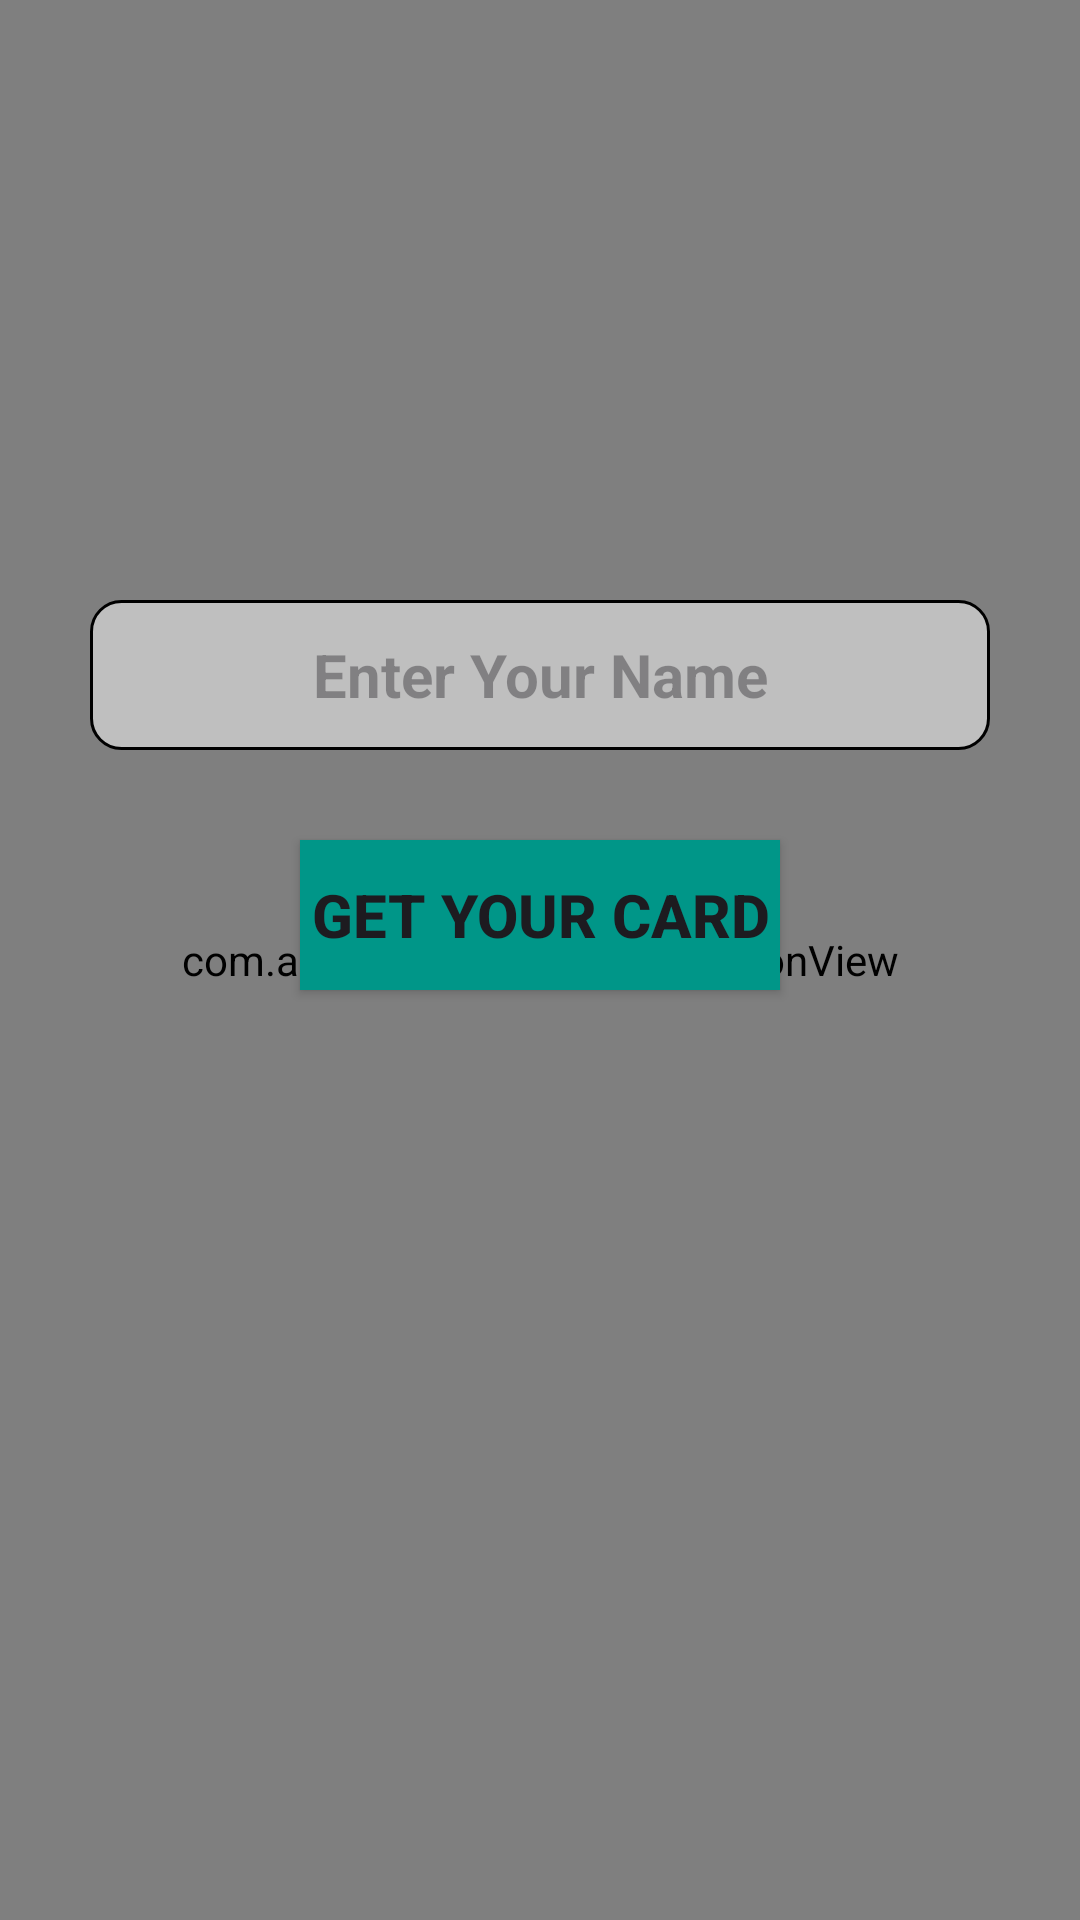

Write the Android layout XML for this screen, with the resource values it uses.
<!-- AndroidManifest.xml: application theme Theme.BirthdayWisher -->
<!-- res/layout/activity_main.xml -->
<?xml version="1.0" encoding="utf-8"?>
<LinearLayout xmlns:android="http://schemas.android.com/apk/res/android"
    xmlns:app="http://schemas.android.com/apk/res-auto"
    xmlns:tools="http://schemas.android.com/tools"
    android:id="@+id/main"
    android:layout_width="match_parent"
    android:layout_height="match_parent"
    tools:context=".MainActivity"
    android:orientation="vertical"
    android:gravity="center"
    android:background="#F8F3BD"
    >


    <RelativeLayout
        android:layout_width="match_parent"
        android:layout_height="match_parent">

        <com.airbnb.lottie.LottieAnimationView
            android:layout_width="match_parent"
            android:layout_height="match_parent"
            app:lottie_rawRes="@raw/balls"
            app:lottie_autoPlay="true"
            app:lottie_loop="true"
            android:scaleType="centerCrop"
            />

        <com.google.android.material.textfield.TextInputEditText
            android:id="@+id/input"
            android:layout_width="match_parent"
            android:layout_height="50sp"
            android:layout_marginTop="200sp"
            android:layout_marginHorizontal="30sp"
            android:hint="@string/enter_your_name"
            android:background="@drawable/edittext"
            android:textAlignment="center"
            android:textStyle="bold"
            android:textColor="@color/black"
            android:textSize="20sp"
            />

        <androidx.appcompat.widget.AppCompatButton
            android:id="@+id/submit"
            android:layout_width="match_parent"
            android:layout_height="50sp"
            android:text="@string/get_your_card"
            android:layout_marginTop="30sp"
            android:layout_marginHorizontal="100sp"
            android:layout_below="@id/input"
            android:textStyle="bold"
            android:textSize="20sp"
            android:background="#009688"
            />

    </RelativeLayout>


</LinearLayout>
<!-- resources referenced by this layout -->
<resources>
  <!-- drawable edittext (drawable) -->
  <?xml version="1.0" encoding="utf-8"?>
  <shape xmlns:android="http://schemas.android.com/apk/res/android">
      <corners android:radius="10sp"/>
      <stroke android:width="1sp"/>
      <solid android:color="#80FFFFFF"/>
  </shape>
  <string name="enter_your_name">Enter Your Name</string>
  <string name="get_your_card">Get your card</string>
  <style name="Theme.BirthdayWisher" parent="Base.Theme.BirthdayWisher" />
  <style name="Base.Theme.BirthdayWisher" parent="Theme.Material3.DayNight.NoActionBar">
          
          
      </style>
  <!-- not gathered from this repository: default colours our renderer supplied (Android Studio template values) -->
  <color name="black">#FF000000</color>
</resources>
